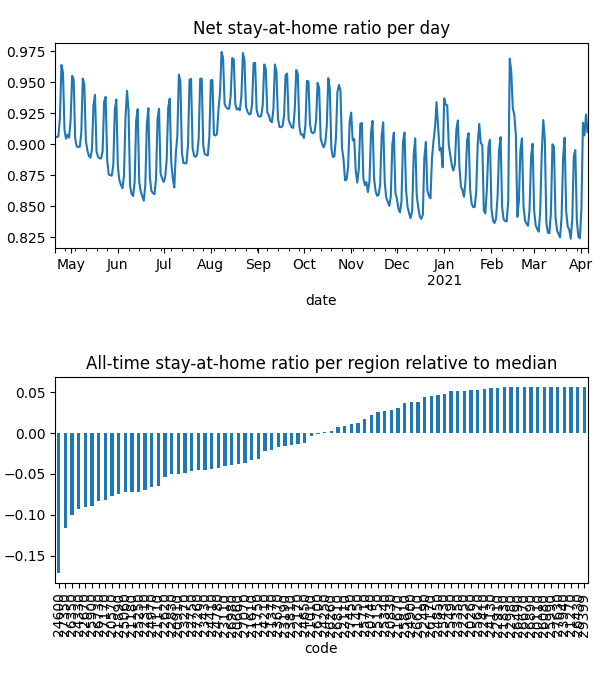

Source data for this figure (header and first rows):
date, code, km, stay, weight, visit
2020-04-21, 20110, , 1.0, 4.275020001724307e-06, 0.0
2020-04-21, 20260, , 1.0, 4.50468285671374e-06, 0.0
2020-04-21, 20570, 5.117, 0.877, 5.769876638702362e-05, 0.0004959
2020-04-21, 20660, 7.016, 0.9166, 4.741375534944142e-05, 0.01662
2020-04-21, 20740, 3.821, 0.9684, 1.4703805448954959e-05, 0.0
2020-04-21, 20830, 4.958, 0.9714, 2.1936600293582066e-05, 0.0002999
2020-04-21, 20910, 7.331, 0.9163, 3.40336754934261e-05, 0.01525
2020-04-21, 21010, 5.474, 0.9226, 4.78839325270136e-06, 0.0
2020-04-21, 21110, 6.232, 0.9092, 6.771266970799009e-05, 0.02821
2020-04-21, 21180, 8.293, 0.8754, 0.0001214, 0.05193
2020-04-21, 21270, , 1.0, 2.0497952118136496e-06, 0.0
2020-04-21, 21370, 4.214, 0.9314, 1.4638135631656898e-05, 3.184247945181067e-05
2020-04-21, 21450, 10.76, 0.9579, 5.7943971609122656e-05, 0.008501
2020-04-21, 21610, 8.874, 0.9155, 0.0001893, 0.05014
2020-04-21, 21670, 3.901, 0.969, 5.107025816065201e-06, 0.0
2020-04-21, 21750, 3.833, 0.9031, 7.704865881365069e-06, 0.0
2020-04-21, 21830, 3.838, 0.9917, 4.189432912383195e-06, 0.0
2020-04-21, 21890, 6.549, 0.8906, 7.127438564678143e-05, 0.03429
2020-04-21, 22110, 5.4, 0.947, 1.881723673813479e-05, 0.0
2020-04-21, 22170, 7.612, 0.9296, 7.282653593327845e-05, 0.01236
2020-04-21, 22250, , 1.0, 3.311288142126151e-06, 0.0
2020-04-21, 22310, 6.628, 0.9012, 6.730567353386446e-05, 0.0327
2020-04-21, 22410, 5.42, 0.9908, 6.106401725363599e-06, 0.0
2020-04-21, 22490, 5.442, 0.9913, 7.57647137349994e-06, 0.0006497
2020-04-21, 22620, 5.057, 0.9038, 5.954532670802736e-05, 0.0
2020-04-21, 22670, 8.595, 0.8463, 0.0001142, 0.06323
2020-04-21, 22750, 6.239, 0.9106, 0.0001225, 0.0001928
2020-04-21, 22830, 5.162, 0.8947, 3.523121240853011e-05, 4.653900842956944e-05
2020-04-21, 22910, , 1.0, 4.472862683827448e-06, 0.0
2020-04-21, 22980, , 1.0, 1.5286153021257756e-06, 0.0
2020-04-21, 23110, 9.095, 0.8836, 3.685158310857888e-05, 0.01862
2020-04-21, 23190, 3.989, 0.928, 9.214675722832003e-06, 0.0
2020-04-21, 23270, 8.13, 0.8923, 0.0001368, 0.04024
2020-04-21, 23350, 3.953, 0.993, 5.955060120711173e-06, 0.0
2020-04-21, 23430, 7.704, 0.8986, 6.914329017157686e-05, 0.02956
2020-04-21, 23670, 6.453, 0.928, 7.004319335004937e-05, 0.02013
2020-04-21, 23810, 7.437, 0.9254, 4.088575438282261e-05, 0.0003756
2020-04-21, 23940, , 1.0, 1.4157825381727306e-06, 0.0
2020-04-21, 24130, 3.989, 0.9954, 1.6005846057704656e-05, 0.0002293
2020-04-21, 24210, 6.854, 0.936, 4.9672897450294846e-05, 0.01363
2020-04-21, 24250, 3.9, 0.9228, 2.6806305516690474e-06, 0.0
2020-04-21, 24330, 7.698, 0.8646, 4.595959104841153e-05, 0.03085
2020-04-21, 24410, 6.193, 0.9054, 4.833177031016552e-05, 0.01814
2020-04-21, 24600, 12.88, 0.8112, 0.0001444, 0.1406
2020-04-21, 24650, 10.65, 0.9331, 9.164153581151258e-05, 0.02327
2020-04-21, 24780, 4.931, 0.9085, 3.402125564040659e-05, 0.0
2020-04-21, 24850, 7.558, 0.9831, 2.1599697952261966e-05, 0.0
2020-04-21, 24900, 3.955, 0.9783, 1.0230046745972507e-05, 0.0001607
2020-04-21, 24970, 8.891, 0.8918, 8.553679054639782e-05, 0.03816
2020-04-21, 25060, 6.425, 0.8994, 5.849910364222874e-05, 0.027
2020-04-21, 25150, 10.4, 0.9737, 1.430193766660014e-05, 0.0009321
2020-04-21, 25250, 6.564, 0.893, 8.01604359041678e-05, 0.03984
2020-04-21, 25340, 6.676, 0.9708, 6.42324141734691e-05, 0.002452
2020-04-21, 25430, 3.9, 0.9888, 5.284683976536094e-06, 0.0
2020-04-21, 25490, 5.424, 0.9959, 2.9987637187666058e-06, 0.0003377
2020-04-21, 25620, , 1.0, 3.899052780245616e-06, 0.0
2020-04-21, 25710, 8.17, 0.9678, 2.9891087020784708e-05, 0.00598
2020-04-21, 25810, 4.393, 0.9794, 4.6992468885989265e-06, 0.0
2020-04-21, 25900, 7.655, 0.8896, 6.25538357585329e-05, 0.03688
2020-04-21, 25990, , 1.0, 1.2226373989756817e-06, 0.0
... 27,940 more rows
